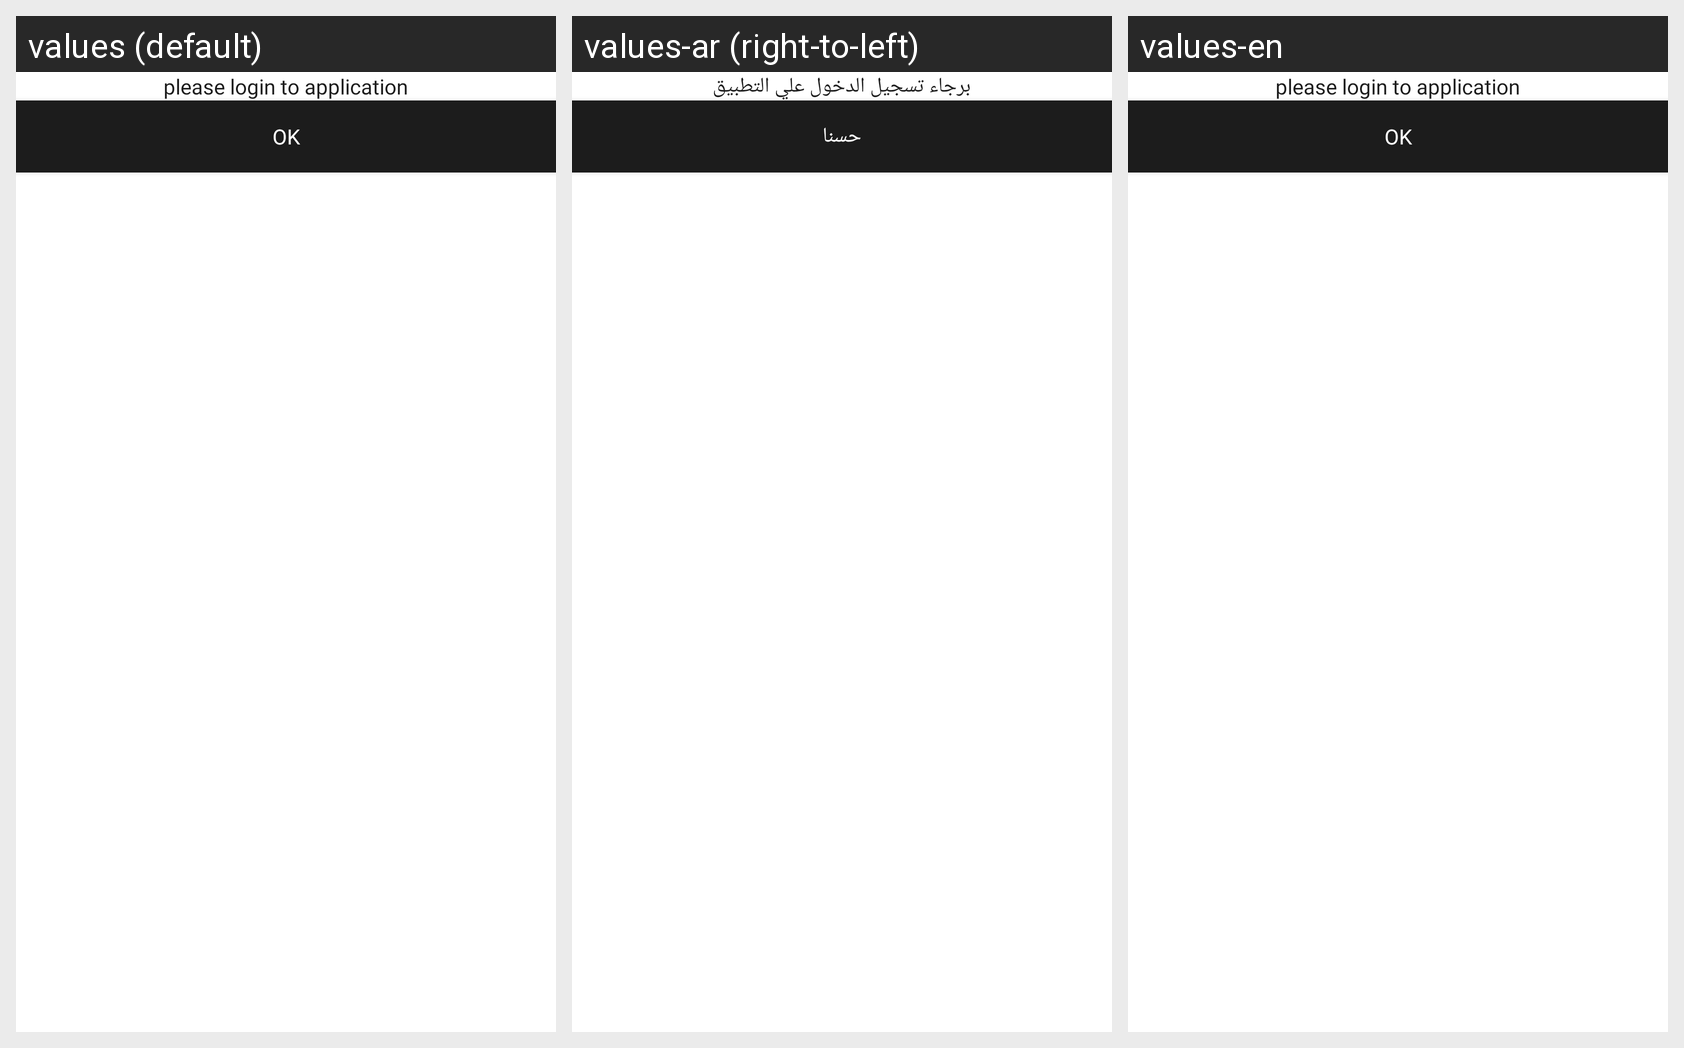

For this localized Android screen grid, give each drawn string resource with its value in every locale shown.
Android screen res/layout/question_item.xml rendered under 3 locales, left to right: values (default), values-ar (right-to-left), values-en. Device: Nexus 5 (rendered at 1080×1920; each locale shown at half size, 540×960, under a caption strip naming it); theme AppTheme.
Strings drawn on this screen, with the default value and each locale's value (text and hints the layout hard-codes, and strings that could not be matched under every locale, appear in the picture but are not listed):

validate_login
  values: please login to application
  values-ar: برجاء تسجيل الدخول علي التطبيق
  values-en: please login to application

ok
  values: OK
  values-ar: حسنا
  values-en: OK
